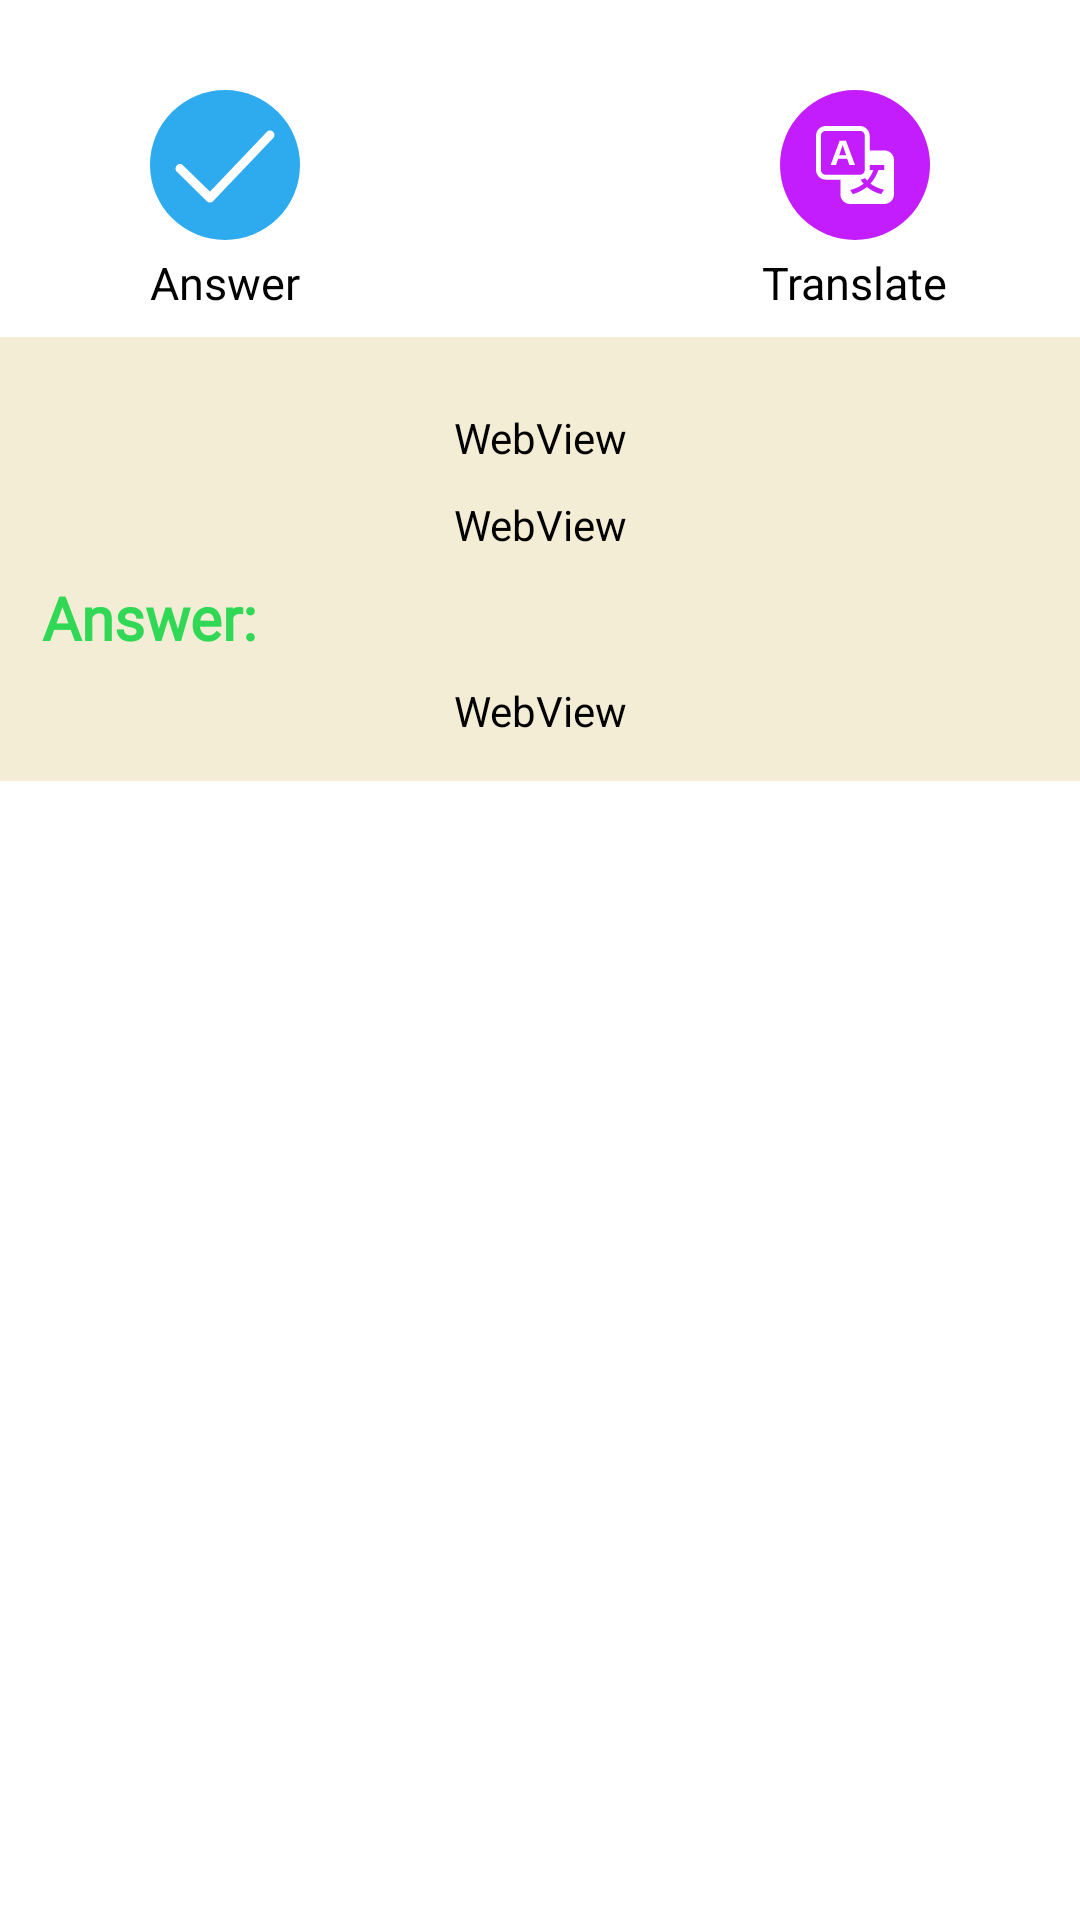

Reconstruct the res/layout file that produces this screen, plus the resources it refers to.
<!-- AndroidManifest.xml: application theme Theme.IELTS_PRACTICE_APP -->
<!-- res/layout/fragment_reading_test_explanation.xml -->
<?xml version="1.0" encoding="utf-8"?>
<ScrollView xmlns:android="http://schemas.android.com/apk/res/android"
    xmlns:app="http://schemas.android.com/apk/res-auto"
    xmlns:tools="http://schemas.android.com/tools"
    android:layout_width="match_parent"
    android:layout_height="wrap_content"
    tools:context=".ui.reading.readingTests.fragments.ReadingTestExplanationFragment">

    <androidx.constraintlayout.widget.ConstraintLayout
        android:layout_width="match_parent"
        android:layout_height="wrap_content"
       >

        <androidx.constraintlayout.widget.ConstraintLayout
            android:id="@+id/ly_topButtons"
            android:layout_width="match_parent"
            android:layout_height="wrap_content"
            android:paddingTop="30dp"
            android:paddingBottom="8dp"
            app:layout_constraintEnd_toEndOf="parent"
            app:layout_constraintStart_toStartOf="parent"
            app:layout_constraintTop_toTopOf="parent">

            <ImageView
                android:id="@+id/iv_answer"
                android:layout_width="wrap_content"
                android:layout_height="wrap_content"
                android:layout_marginStart="50dp"
                android:src="@drawable/ic_answer_tick"
                app:layout_constraintEnd_toStartOf="@+id/iv_translate"
                app:layout_constraintHorizontal_bias="0.5"
                app:layout_constraintHorizontal_chainStyle="spread_inside"
                app:layout_constraintStart_toStartOf="parent"
                app:layout_constraintTop_toTopOf="parent" />

            <TextView
                android:id="@+id/tv_translate"
                android:layout_width="wrap_content"
                android:layout_height="wrap_content"
                android:layout_marginTop="4dp"
                android:text="@string/translate"
                android:textColor="@color/black"
                android:textSize="15sp"
                app:layout_constraintEnd_toEndOf="@id/iv_translate"
                app:layout_constraintStart_toStartOf="@id/iv_translate"
                app:layout_constraintTop_toBottomOf="@id/iv_translate" />

            <ImageView
                android:id="@+id/iv_translate"
                android:layout_width="wrap_content"
                android:layout_height="wrap_content"
                android:layout_marginEnd="50dp"
                android:src="@drawable/ic_translator"
                app:layout_constraintEnd_toEndOf="parent"
                app:layout_constraintHorizontal_bias="0.5"
                app:layout_constraintStart_toEndOf="@+id/iv_answer"
                app:layout_constraintTop_toTopOf="parent" />

            <TextView
                android:id="@+id/tv_checkAnswer"
                android:layout_width="wrap_content"
                android:layout_height="wrap_content"
                android:layout_marginTop="4dp"
                android:text="@string/answerOnly"
                android:textColor="@color/black"
                android:textSize="15sp"
                app:layout_constraintBottom_toBottomOf="parent"
                app:layout_constraintEnd_toEndOf="@id/iv_answer"
                app:layout_constraintStart_toStartOf="@id/iv_answer"
                app:layout_constraintTop_toBottomOf="@id/iv_answer" />

        </androidx.constraintlayout.widget.ConstraintLayout>

        <androidx.constraintlayout.widget.ConstraintLayout
            android:id="@+id/ly_details"
            android:padding = "14dp"
            android:layout_width="match_parent"
            android:layout_height="wrap_content"
            app:layout_constraintTop_toBottomOf="@id/ly_topButtons"
            tools:ignore="WebViewLayout"
            android:background="@color/yellow_50">

            <WebView
                android:id="@+id/webView_testDetails"
                android:layout_width="0dp"
                android:layout_height="wrap_content"
                android:layout_marginTop="10dp"
                android:background="@color/yellow_50"
                android:backgroundTint="@color/yellow_50"
                app:layout_constraintEnd_toEndOf="parent"
                app:layout_constraintStart_toStartOf="parent"
                app:layout_constraintTop_toTopOf="parent" />

            <WebView
                android:id="@+id/webView_testDescription"
                android:layout_width="0dp"
                android:layout_height="wrap_content"
                android:layout_marginTop="10dp"
                android:background="@color/yellow_50"
                android:backgroundTint="@color/yellow_50"
                app:layout_constraintEnd_toEndOf="parent"
                app:layout_constraintStart_toStartOf="parent"
                app:layout_constraintTop_toBottomOf="@+id/webView_testDetails" />


            <WebView
                android:id="@+id/webView_answers"
                android:layout_width="0dp"
                android:layout_height="wrap_content"
                android:layout_marginTop="8dp"
                android:background="@color/yellow_50"
                android:backgroundTint="@color/yellow_50"
                app:layout_constraintEnd_toEndOf="parent"
                app:layout_constraintStart_toStartOf="parent"
                app:layout_constraintTop_toBottomOf="@+id/tv_answerHeading" />

            <TextView
                android:id="@+id/tv_answerHeading"
                android:layout_width="0dp"
                android:layout_height="wrap_content"
                android:layout_marginTop="8dp"
                android:fontFamily="@font/montserrat_semi_bold"
                android:text="@string/answerReadingExplanation"
                android:textColor="@color/green_400"
                android:textSize="20sp"
                android:textStyle="bold"
                app:layout_constraintEnd_toEndOf="@+id/webView_testDescription"
                app:layout_constraintStart_toStartOf="@+id/webView_testDescription"
                app:layout_constraintTop_toBottomOf="@+id/webView_testDescription" />
        </androidx.constraintlayout.widget.ConstraintLayout>

    </androidx.constraintlayout.widget.ConstraintLayout>


</ScrollView>
<!-- resources referenced by this layout -->
<resources>
  <color name="black">#FF000000</color>
  <color name="green_400">#30D855</color>
  <color name="yellow_50">#F4EDD6</color>
  <!-- drawable ic_answer_tick (drawable) -->
  <vector xmlns:android="http://schemas.android.com/apk/res/android"
      android:width="50dp"
      android:height="50dp"
      android:viewportWidth="50"
      android:viewportHeight="50">
    <path
        android:pathData="M25,25m-25,0a25,25 0,1 1,50 0a25,25 0,1 1,-50 0"
        android:fillColor="#2EABEF"/>
    <path
        android:pathData="M10,26.2L20,36L40,15"
        android:strokeLineJoin="round"
        android:strokeWidth="3"
        android:fillColor="#00000000"
        android:strokeColor="#ffffff"
        android:strokeLineCap="round"/>
  </vector>
  <!-- drawable ic_translator: vector/xml drawable (drawable, 2116 chars, omitted) -->
  <string name="answerOnly">Answer</string>
  <string name="answerReadingExplanation">Answer:</string>
  <string name="translate">Translate</string>
  <style name="Theme.IELTS_PRACTICE_APP" parent="Theme.MaterialComponents.DayNight.NoActionBar">
          
          <item name="colorPrimary">@color/purple_500</item>
          <item name="colorPrimaryVariant">@color/purple_700</item>
          <item name="colorOnPrimary">@color/white</item>
          
          <item name="colorSecondary">@color/teal_200</item>
          <item name="colorSecondaryVariant">@color/teal_700</item>
          <item name="colorOnSecondary">@color/black</item>
          
          <item name="android:statusBarColor">@color/white</item>
          
          <item name="bottomSheetDialogTheme">@style/AppBottomSheetDialogTheme</item>
      </style>
  <color name="purple_500">#FF6200EE</color>
  <color name="purple_700">#FF3700B3</color>
  <color name="white">#FFFFFFFF</color>
  <color name="teal_200">#FF03DAC5</color>
  <color name="teal_700">#FF018786</color>
  <style name="AppBottomSheetDialogTheme" parent="Theme.Design.Light.BottomSheetDialog">
          <item name="bottomSheetStyle">@style/AppModalStyle</item>
      </style>
  <style name="AppModalStyle" parent="Widget.Design.BottomSheet.Modal">
          <item name="android:background">@drawable/top_corners_rounded</item>
      </style>
  <!-- drawable top_corners_rounded (drawable) -->
  <?xml version="1.0" encoding="utf-8"?>
  <shape android:shape="rectangle"
      xmlns:android="http://schemas.android.com/apk/res/android">
  
      <solid
          android:color="@color/yellow_50"/>
      <corners
          android:topLeftRadius="16dp"
          android:topRightRadius="16dp"
        />
  
  </shape>
</resources>
